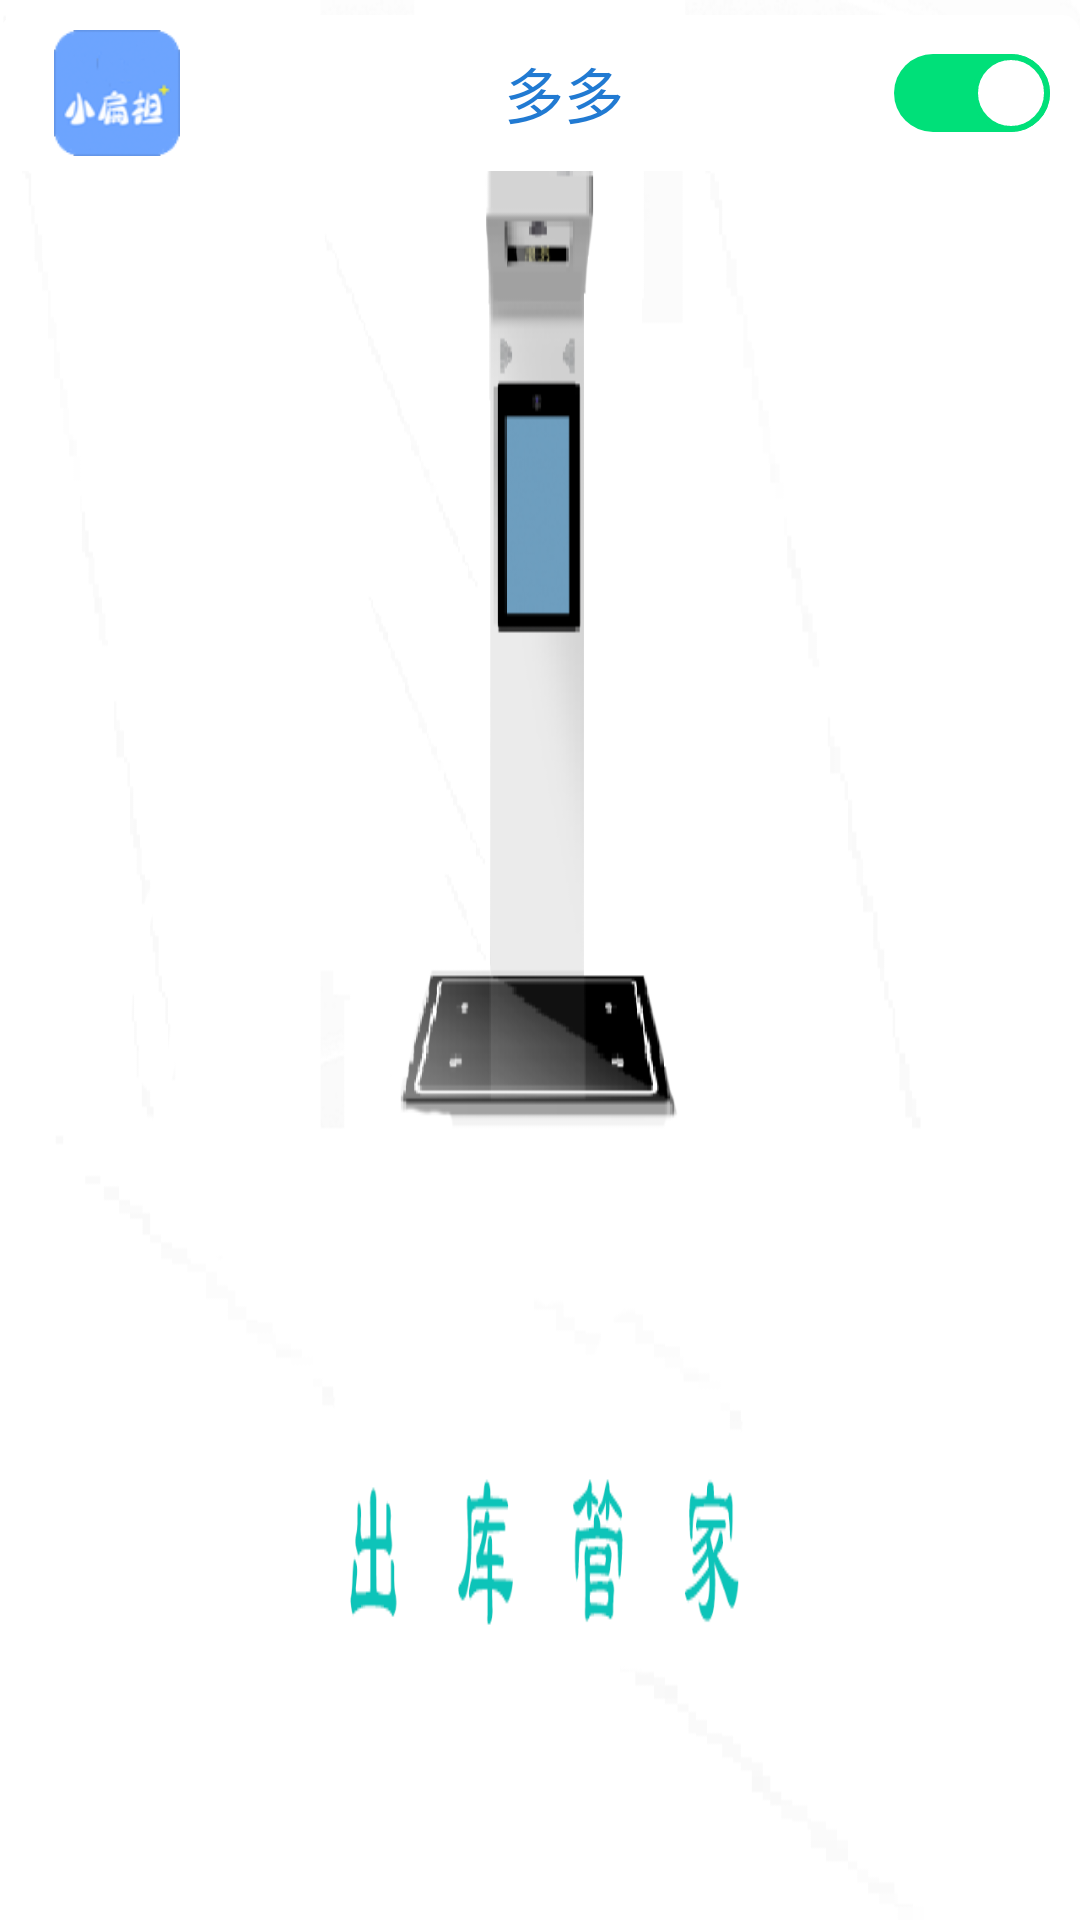

Write the Android layout XML for this screen, with the resource values it uses.
<!-- AndroidManifest.xml: application theme Theme.WhitePageDemoSplash -->
<!-- res/layout/express_item.xml -->
<?xml version="1.0" encoding="utf-8"?>
<LinearLayout xmlns:android="http://schemas.android.com/apk/res/android"
    xmlns:tools="http://schemas.android.com/tools"
    android:layout_width="match_parent"
    android:layout_height="wrap_content">
    <LinearLayout
        android:layout_width="match_parent"
        android:layout_height="@dimen/dp_52"
        android:layout_marginTop="@dimen/dp_5"
        android:background="@drawable/shape_write"
        android:gravity="center"
        android:orientation="horizontal">

        <ImageView
            android:id="@+id/express_img"
            android:layout_width="68dp"
            android:layout_height="match_parent"
            android:layout_margin="5dp"
            android:src="@mipmap/ic_courier" />

        <TextView
            android:id="@+id/express_text"
            android:layout_width="0dp"
            android:layout_height="wrap_content"
            android:layout_weight="1.0"
            android:gravity="center"
            android:text="多多"
            android:textColor="#FF217AD2"
            android:textSize="@dimen/sp_20" />

        <Switch
            android:id="@+id/express_switch"
            android:layout_marginEnd="@dimen/dp_10"
            android:layout_width="@dimen/dp_52"
            android:layout_height="@dimen/dp_40"
            android:checked="true"
            android:thumb="@drawable/yunpan_switch_ios_thumb"
            android:track="@drawable/yunpan_switch_ios_track_selector"
            tools:ignore="UseSwitchCompatOrMaterialXml" />
    </LinearLayout>
</LinearLayout>
<!-- resources referenced by this layout -->
<resources>
  <dimen name="dp_10">10dp</dimen>
  <dimen name="dp_40">40dp</dimen>
  <dimen name="dp_5">5dp</dimen>
  <dimen name="dp_52">52dp</dimen>
  <dimen name="sp_20">20sp</dimen>
  <!-- drawable shape_write (drawable) -->
  <?xml version="1.0" encoding="utf-8"?>
  <shape xmlns:android="http://schemas.android.com/apk/res/android">
      <solid android:color="#FFFFFFFF" />
      <corners android:radius="@dimen/dp_6" />
  </shape>
  <!-- drawable yunpan_switch_ios_thumb (drawable) -->
  <?xml version="1.0" encoding="utf-8"?>
  <selector xmlns:android="http://schemas.android.com/apk/res/android">
      
      <item  android:state_checked="true" >
          <shape android:shape="oval">
              
              <size android:width="26dp"
                  android:height="26dp"/>
              <solid android:color="@color/white"/>
              <stroke android:width="2dp" android:color="#00E079"/>
          </shape>
      </item>
  
      
      <item  android:state_checked="false" >
          <shape android:shape="oval">
              
              <size android:width="26dp"
                  android:height="26dp"/>
              <solid android:color="#999999"/>
              
              <stroke android:width="3dp" android:color="@color/white"/>
          </shape>
      </item>
  </selector>
  <!-- drawable yunpan_switch_ios_track_selector (drawable) -->
  <?xml version="1.0" encoding="utf-8"?>
  <selector xmlns:android="http://schemas.android.com/apk/res/android">
      
      <item  android:state_checked="true" >
          <shape>
              <size android:width="20dp"
                  android:height="8dp"/>
              <solid android:color="#00E079"/>
              <corners android:radius="18dp"/>
          </shape>
      </item>
  
      <item  android:state_checked="false" >
          <shape>
              <size
                  android:width="20dp"
                  android:height="8dp"/>
              <solid android:color="#999999"/>
              <corners android:radius="18dp"/>
          </shape>
      </item>
  </selector>
  <!-- mipmap ic_courier: png bitmap (mipmap-hdpi-v4, 5043 bytes) -->
  <style name="Theme.WhitePageDemoSplash" parent="Theme.MaterialComponents.DayNight.NoActionBar.Bridge">
          
          <item name="colorPrimary">@color/purple_500</item>
          <item name="colorPrimaryVariant">@color/purple_700</item>
          <item name="colorOnPrimary">@color/white</item>
          
          <item name="colorSecondary">@color/teal_200</item>
          <item name="colorSecondaryVariant">@color/teal_700</item>
          <item name="colorOnSecondary">@color/black</item>
  
          
          
          <item name="android:windowBackground">@mipmap/backage_tupian</item>
          
          <item name="android:statusBarColor" tools:targetApi="l">@color/white</item>
          <item name="android:windowLightStatusBar" tools:targetApi="m">true</item>
      </style>
  <dimen name="dp_6">6dp</dimen>
  <color name="white">#FFFFFFFF</color>
  <color name="purple_500">#FF6200EE</color>
  <color name="purple_700">#FF3700B3</color>
  <color name="teal_200">#FF03DAC5</color>
  <color name="teal_700">#FF018786</color>
  <color name="black">#FF000000</color>
</resources>
